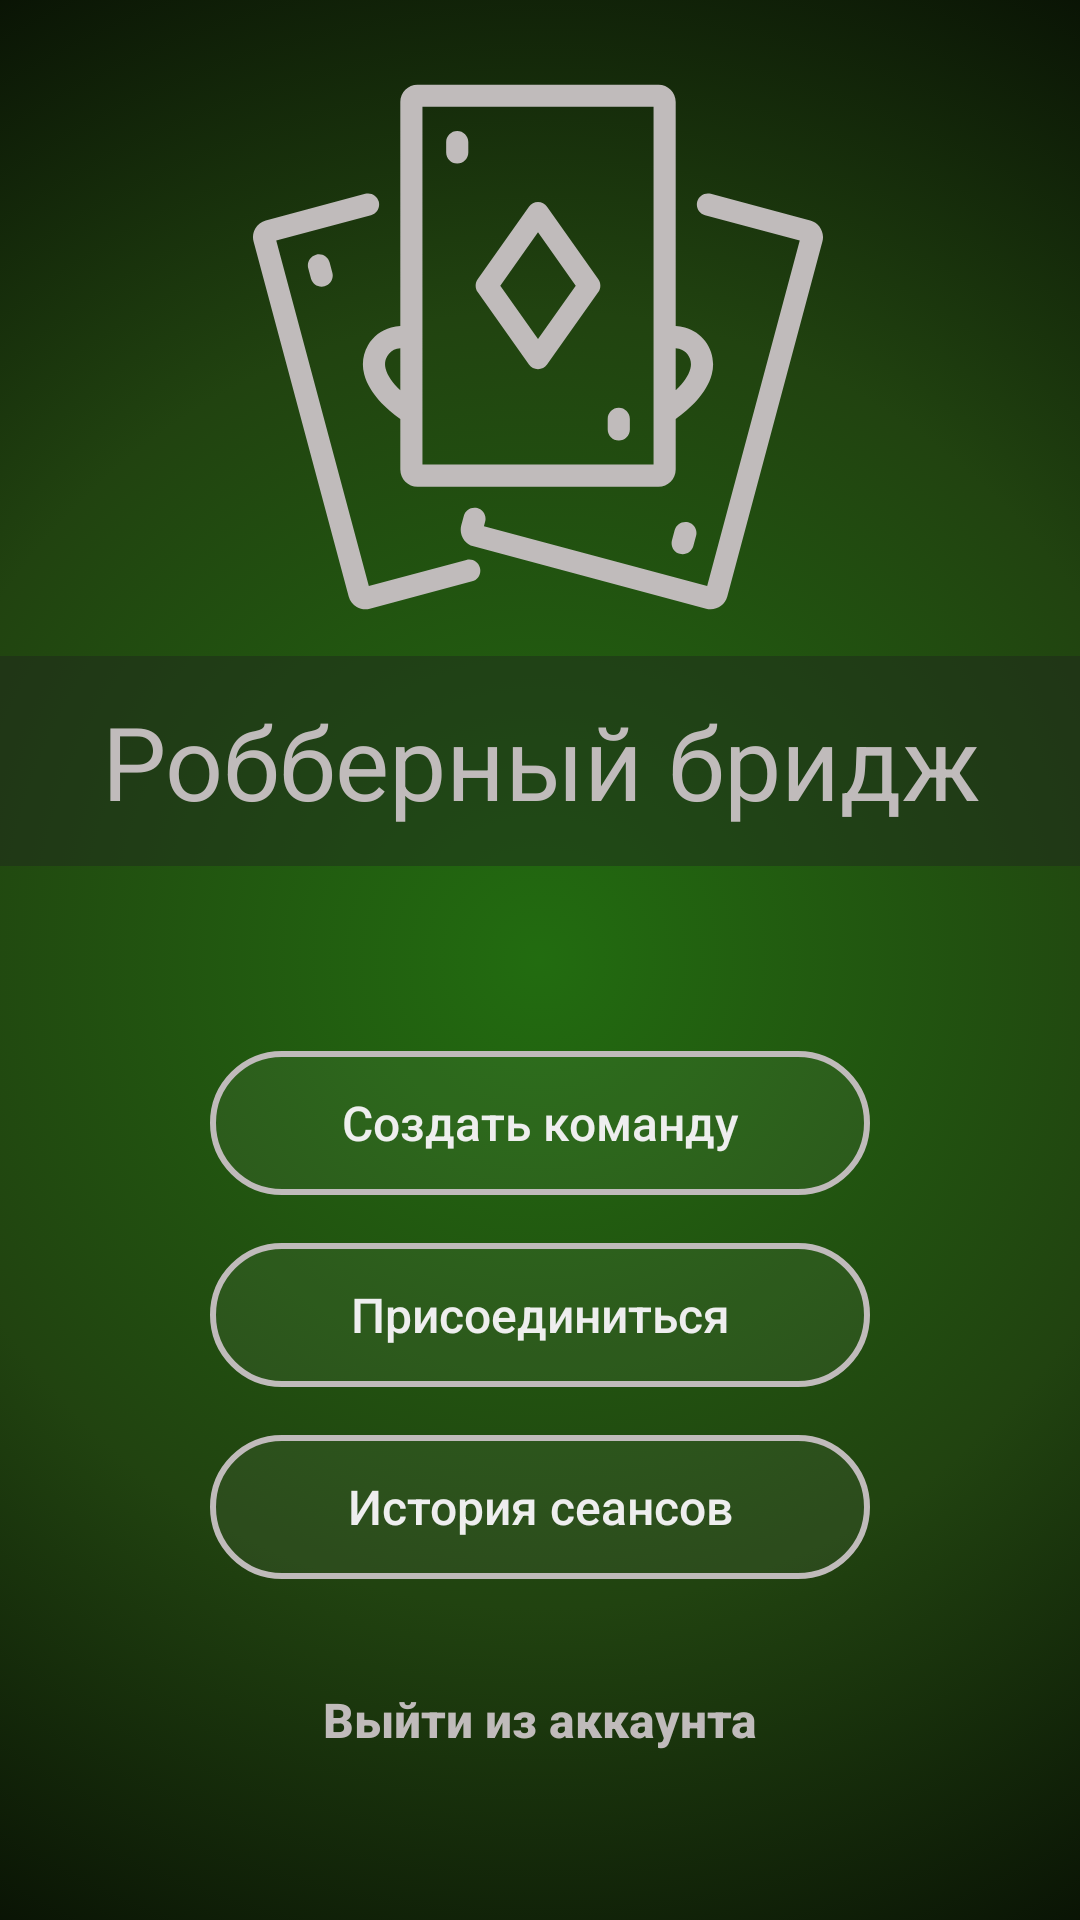

Android layout source for this screen:
<!-- AndroidManifest.xml: activity theme Theme.BridgeAndroid.FullscreenGameNoActionBar -->
<!-- res/layout/activity_menu.xml -->
<androidx.constraintlayout.widget.ConstraintLayout xmlns:android="http://schemas.android.com/apk/res/android"
    xmlns:app="http://schemas.android.com/apk/res-auto"
    xmlns:tools="http://schemas.android.com/tools"
    android:orientation="vertical"
    android:layout_width="match_parent"
    android:layout_height="match_parent"
    android:paddingLeft="0dp"
    android:paddingRight="0dp"
    android:background="@drawable/gradient_background">

    <TextView
        android:id="@+id/textView"
        android:text="@string/game_title"
        android:textSize="34dp"
        android:textColor="@color/darker_white"
        android:gravity="center"
        android:background="@drawable/text_background"
        android:layout_width="match_parent"
        android:layout_height="wrap_content"
        app:layout_constraintBottom_toTopOf="@+id/create_button"
        app:layout_constraintEnd_toEndOf="parent"
        app:layout_constraintStart_toStartOf="parent"
        app:layout_constraintTop_toTopOf="parent"
        app:layout_constraintVertical_bias="0.78" />

    <ImageView
        android:id="@+id/imageView"
        android:layout_width="190dp"
        android:layout_height="190dp"
        android:src="@drawable/icon_bridge_3"
        android:tint="@color/darker_white"
        app:layout_constraintBottom_toTopOf="@+id/textView"
        app:layout_constraintEnd_toEndOf="parent"
        app:layout_constraintHorizontal_bias="0.497"
        app:layout_constraintStart_toStartOf="parent"
        app:layout_constraintTop_toTopOf="parent"
        app:layout_constraintVertical_bias="0.72" />

    <Button
        android:id="@+id/create_button"
        android:text="@string/create_team"
        android:textSize="@dimen/text_size"
        android:textColor="@color/white"
        android:textAllCaps="false"
        android:background="@drawable/button"
        android:layout_width="match_parent"
        android:layout_height="wrap_content"
        android:layout_marginStart="70dp"
        android:layout_marginLeft="70dp"
        android:layout_marginEnd="70dp"
        android:layout_marginRight="70dp"
        android:layout_marginBottom="16dp"
        android:layout_gravity="center"
        app:layout_constraintBottom_toTopOf="@+id/join_button"
        app:layout_constraintEnd_toEndOf="@+id/join_button"
        app:layout_constraintStart_toStartOf="@+id/join_button" />

    <Button
        android:id="@+id/join_button"
        android:text="@string/join_team"
        android:textSize="@dimen/text_size"
        android:textColor="@color/white"
        android:textAllCaps="false"
        android:background="@drawable/button"
        android:layout_width="match_parent"
        android:layout_height="wrap_content"
        android:layout_marginLeft="70dp"
        android:layout_marginRight="70dp"
        app:layout_constraintBottom_toBottomOf="parent"
        app:layout_constraintHorizontal_bias="0.507"
        app:layout_constraintLeft_toLeftOf="parent"
        app:layout_constraintRight_toRightOf="parent"
        app:layout_constraintTop_toTopOf="parent"
        app:layout_constraintVertical_bias="0.7" />

    <Button
        android:id="@+id/previous_games"
        android:text="@string/previous_games"
        android:textSize="@dimen/text_size"
        android:textColor="@color/white"
        android:textAllCaps="false"
        android:background="@drawable/button"
        android:layout_width="match_parent"
        android:layout_height="wrap_content"
        android:layout_marginStart="70dp"
        android:layout_marginLeft="70dp"
        android:layout_marginTop="16dp"
        android:layout_marginEnd="70dp"
        android:layout_marginRight="70dp"
        app:layout_constraintEnd_toEndOf="@+id/join_button"
        app:layout_constraintStart_toStartOf="@+id/join_button"
        app:layout_constraintTop_toBottomOf="@+id/join_button" />

    <Button
        android:id="@+id/exit_account_button"
        android:text="@string/log_out"
        android:textSize="@dimen/text_size"
        android:textColor="@color/darker_white"
        android:textAllCaps="false"
        android:textStyle="bold"
        android:background="@drawable/button_no_stroke"
        android:layout_width="@dimen/small_button_width"
        android:layout_height="wrap_content"
        app:layout_constraintBottom_toBottomOf="parent"
        app:layout_constraintEnd_toEndOf="@+id/previous_games"
        app:layout_constraintStart_toStartOf="@+id/previous_games"
        app:layout_constraintTop_toBottomOf="@+id/previous_games"
        app:layout_constraintVertical_bias="0.35" />

    <ProgressBar
        android:id="@+id/loading_menu"
        android:layout_width="wrap_content"
        android:layout_height="wrap_content"
        android:layout_gravity="center"
        android:indeterminateTint="@color/menu_yellow"
        android:visibility="invisible"
        app:layout_constraintBottom_toTopOf="@+id/create_button"
        app:layout_constraintEnd_toEndOf="parent"
        app:layout_constraintStart_toStartOf="parent"
        app:layout_constraintTop_toBottomOf="@+id/textView" />

</androidx.constraintlayout.widget.ConstraintLayout>
<!-- resources referenced by this layout -->
<resources>
  <color name="darker_white">#c0bbbb</color>
  <color name="menu_yellow">#D1BC00</color>
  <color name="white">#eeeeee</color>
  <dimen name="small_button_width">200dp</dimen>
  <dimen name="text_size">16sp</dimen>
  <!-- drawable button (drawable) -->
  <?xml version="1.0" encoding="utf-8"?>
  <selector xmlns:android="http://schemas.android.com/apk/res/android">
      <item
          android:state_pressed="true"
          android:state_enabled="true"
          android:drawable="@drawable/button_pressed"/>
      <item
          android:state_enabled="true"
          android:drawable="@drawable/button_enabled"/>
      <item android:state_enabled="false"
          android:drawable="@drawable/button_disabled"/>
      <item android:state_hovered="true"
          android:drawable="@drawable/button_pressed"/>
  
  </selector>
  <!-- drawable button_no_stroke (drawable) -->
  <?xml version="1.0" encoding="utf-8"?>
  <shape xmlns:android="http://schemas.android.com/apk/res/android">
      <corners
          android:radius="@dimen/activity_corner_radius"/>
  
      <padding
          android:top="@dimen/activity_vertical_padding"
          android:bottom="@dimen/activity_vertical_padding"
          android:right="@dimen/activity_horizontal_padding"
          android:left="@dimen/activity_horizontal_padding"/>
  </shape>
  <!-- drawable text_background (drawable) -->
  <?xml version="1.0" encoding="utf-8"?>
  <shape xmlns:android="http://schemas.android.com/apk/res/android">
      <solid android:color="@color/black_transparent"/>
      <size android:height="@dimen/title_height"/>
  </shape>
  <string name="create_team">Создать команду</string>
  <string name="game_title">Робберный бридж</string>
  <string name="join_team">Присоединиться</string>
  <string name="log_out">Выйти из аккаунта</string>
  <string name="previous_games">История сеансов</string>
  <style name="Theme.BridgeAndroid.FullscreenGameNoActionBar" parent="Theme.AppCompat.DayNight.NoActionBar">
          <item name="android:navigationBarColor">@color/absolute_black</item>
          <item name="android:colorPrimaryDark">@color/absolute_black</item>
          <item name="background">@color/black_background</item>
          <item name="popupMenuBackground">@color/black_background</item>
          <item name="android:windowNoTitle">true</item>
          <item name="android:windowFullscreen">false</item>
      </style>
  <!-- drawable button_enabled (drawable) -->
  <?xml version="1.0" encoding="utf-8"?>
  <shape xmlns:android="http://schemas.android.com/apk/res/android">
      <corners
          android:radius="@dimen/activity_corner_radius"/>
      <solid android:color="#11bbbbbb"/>
      <stroke android:color="@color/darker_white"
          android:width="2dp"/>
  </shape>
  <!-- drawable button_disabled (drawable) -->
  <?xml version="1.0" encoding="utf-8"?>
  <shape xmlns:android="http://schemas.android.com/apk/res/android">
  
      <corners
          android:radius="@dimen/activity_corner_radius"/>
      <stroke android:color="#99bbbbbb"
          android:width="1dp"/>
      <solid android:color="#11bbbbbb"/>
      <padding
          android:top="@dimen/activity_vertical_padding"
          android:bottom="@dimen/activity_vertical_padding"
          android:right="@dimen/activity_horizontal_padding"
          android:left="@dimen/activity_horizontal_padding"/>
  </shape>
  <dimen name="activity_corner_radius">160dp</dimen>
  <dimen name="activity_vertical_padding">8dp</dimen>
  <dimen name="activity_horizontal_padding">8dp</dimen>
  <color name="black_transparent">#661E1E1E</color>
  <dimen name="title_height">70sp</dimen>
  <color name="absolute_black">#000000</color>
  <color name="black_background">#f8121212</color>
</resources>
